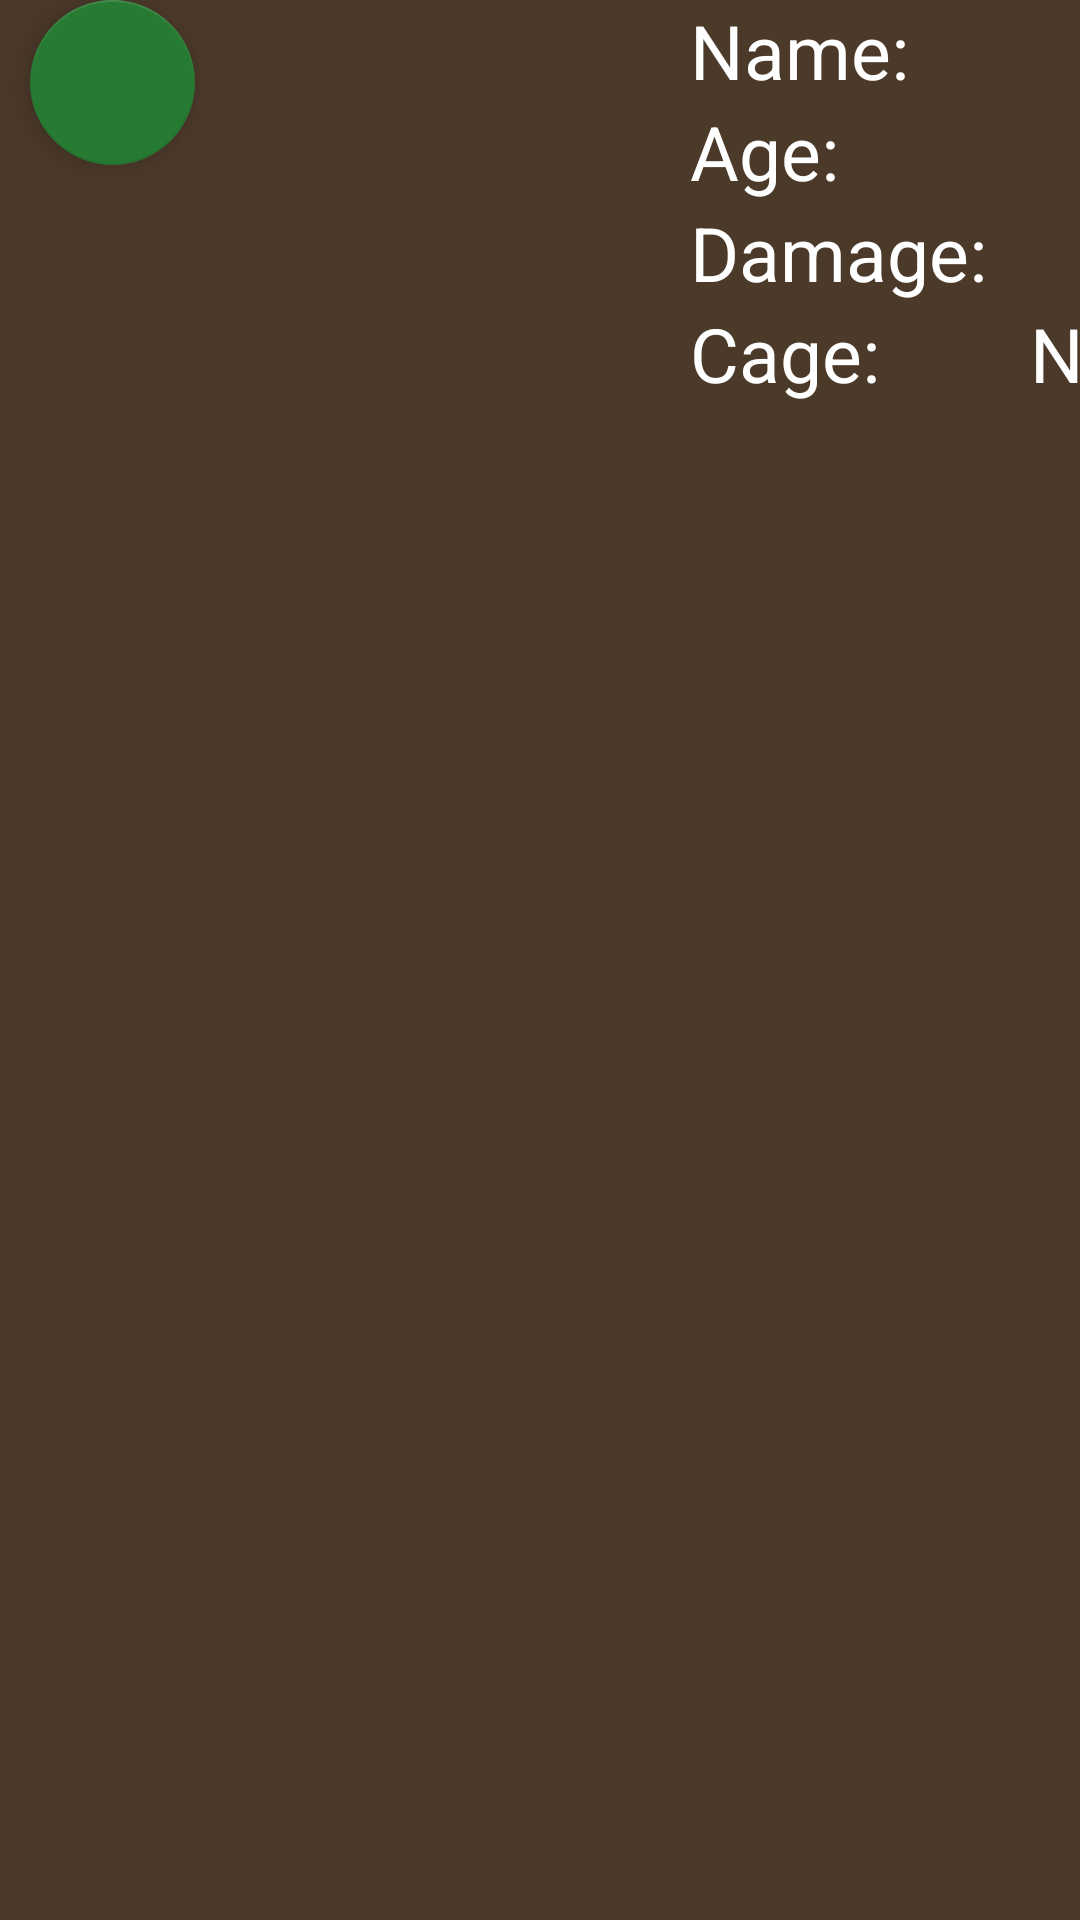

Android layout source for this screen:
<!-- AndroidManifest.xml: application theme Theme.Fantazoo_APP -->
<!-- res/layout/anim_grid_item.xml -->
<androidx.constraintlayout.widget.ConstraintLayout xmlns:android="http://schemas.android.com/apk/res/android"
    android:layout_width="match_parent"
    android:layout_height="wrap_content"
    xmlns:app="http://schemas.android.com/apk/res-auto"
    android:background="@color/brown_trans">

    <ImageView
        android:id="@+id/iv_img"
        android:layout_width="200dp"
        android:layout_height="200dp"
        android:layout_marginStart="10dp"
        android:contentDescription="Animal"
        app:layout_constraintStart_toStartOf="parent"
        app:layout_constraintTop_toTopOf="parent"
        />

    <com.google.android.material.floatingactionbutton.FloatingActionButton
        android:id="@+id/fab_gender"
        android:layout_width="55dp"
        android:layout_height="55dp"
        app:layout_constraintStart_toStartOf="@id/iv_img"
        app:layout_constraintTop_toTopOf="@+id/iv_img"
        android:src="@drawable/baseline_male_24"
        />

    <TextView
        android:id="@+id/tv_name"
        android:layout_width="wrap_content"
        android:layout_height="wrap_content"
        android:textSize="@dimen/text_other"
        android:text="Name:"
        android:layout_marginStart="20dp"
        app:layout_constraintStart_toEndOf="@+id/iv_img"
        app:layout_constraintTop_toTopOf="parent"
        />
    <TextView
        android:id="@+id/tv_name_Show"
        android:layout_width="wrap_content"
        android:layout_height="wrap_content"
        android:textSize="@dimen/text_other"
        android:layout_marginHorizontal="50dp"
        app:layout_constraintStart_toEndOf="@+id/tv_name"
        app:layout_constraintTop_toTopOf="parent"
        />

    <TextView
        android:id="@+id/tv_age"
        android:layout_width="wrap_content"
        android:layout_height="wrap_content"
        android:textSize="@dimen/text_other"
        android:text="Age:"
        android:layout_marginStart="20dp"
        app:layout_constraintStart_toEndOf="@+id/iv_img"
        app:layout_constraintTop_toBottomOf="@+id/tv_name"
        />
    <TextView
        android:id="@+id/tv_age_Show"
        android:layout_width="wrap_content"
        android:layout_height="wrap_content"
        android:textSize="@dimen/text_other"
        android:layout_marginHorizontal="50dp"
        app:layout_constraintStart_toEndOf="@+id/tv_age"
        app:layout_constraintTop_toBottomOf="@+id/tv_name"
        />

    <TextView
        android:id="@+id/tv_anim"
        android:layout_width="wrap_content"
        android:layout_height="wrap_content"
        android:textSize="@dimen/text_other"
        android:text="Damage:"
        android:layout_marginStart="20dp"
        app:layout_constraintStart_toEndOf="@+id/iv_img"
        app:layout_constraintTop_toBottomOf="@+id/tv_age"
        />
    <TextView
        android:id="@+id/tv_damage_Show"
        android:layout_width="wrap_content"
        android:layout_height="wrap_content"
        android:textSize="@dimen/text_other"
        android:text="Not Hostile"
        android:layout_marginHorizontal="50dp"
        app:layout_constraintStart_toEndOf="@+id/tv_anim"
        app:layout_constraintTop_toBottomOf="@+id/tv_age"
        />

    <TextView
        android:id="@+id/tv_cage"
        android:layout_width="wrap_content"
        android:layout_height="wrap_content"
        android:textSize="@dimen/text_other"
        android:text="Cage:"
        android:layout_marginStart="20dp"
        app:layout_constraintStart_toEndOf="@+id/iv_img"
        app:layout_constraintTop_toBottomOf="@+id/tv_anim"
        />
    <TextView
        android:id="@+id/tv_cage_Show"
        android:layout_width="wrap_content"
        android:layout_height="wrap_content"
        android:textSize="@dimen/text_other"
        android:text="No Cage"
        android:layout_marginHorizontal="50dp"
        app:layout_constraintStart_toEndOf="@+id/tv_cage"
        app:layout_constraintTop_toBottomOf="@+id/tv_anim"
        />

</androidx.constraintlayout.widget.ConstraintLayout>
<!-- resources referenced by this layout -->
<resources>
  <color name="brown_trans">#994C392A</color>
  <dimen name="text_other">25sp</dimen>
  <style name="Theme.Fantazoo_APP" parent="Theme.MaterialComponents.DayNight.NoActionBar">
          
          <item name="colorPrimary">@color/lightgreen</item>
          <item name="colorPrimaryVariant">@color/darkgreen</item>
          <item name="colorOnPrimary">@color/black</item>
          
          <item name="colorSecondary">@color/darkgreen</item>
          <item name="colorSecondaryVariant">@color/lightgreen</item>
          <item name="colorOnSecondary">@color/black</item>
          
          <item name="android:statusBarColor">?attr/colorPrimaryVariant</item>
          
          <item name="android:windowBackground">@color/brown</item>
          <item name="android:textColor">@color/white</item>
      </style>
  <color name="lightgreen">#52E364</color>
  <color name="darkgreen">#277A31</color>
  <color name="black">#FF000000</color>
  <color name="brown">#4C392A</color>
  <color name="white">#FFFFFFFF</color>
</resources>
